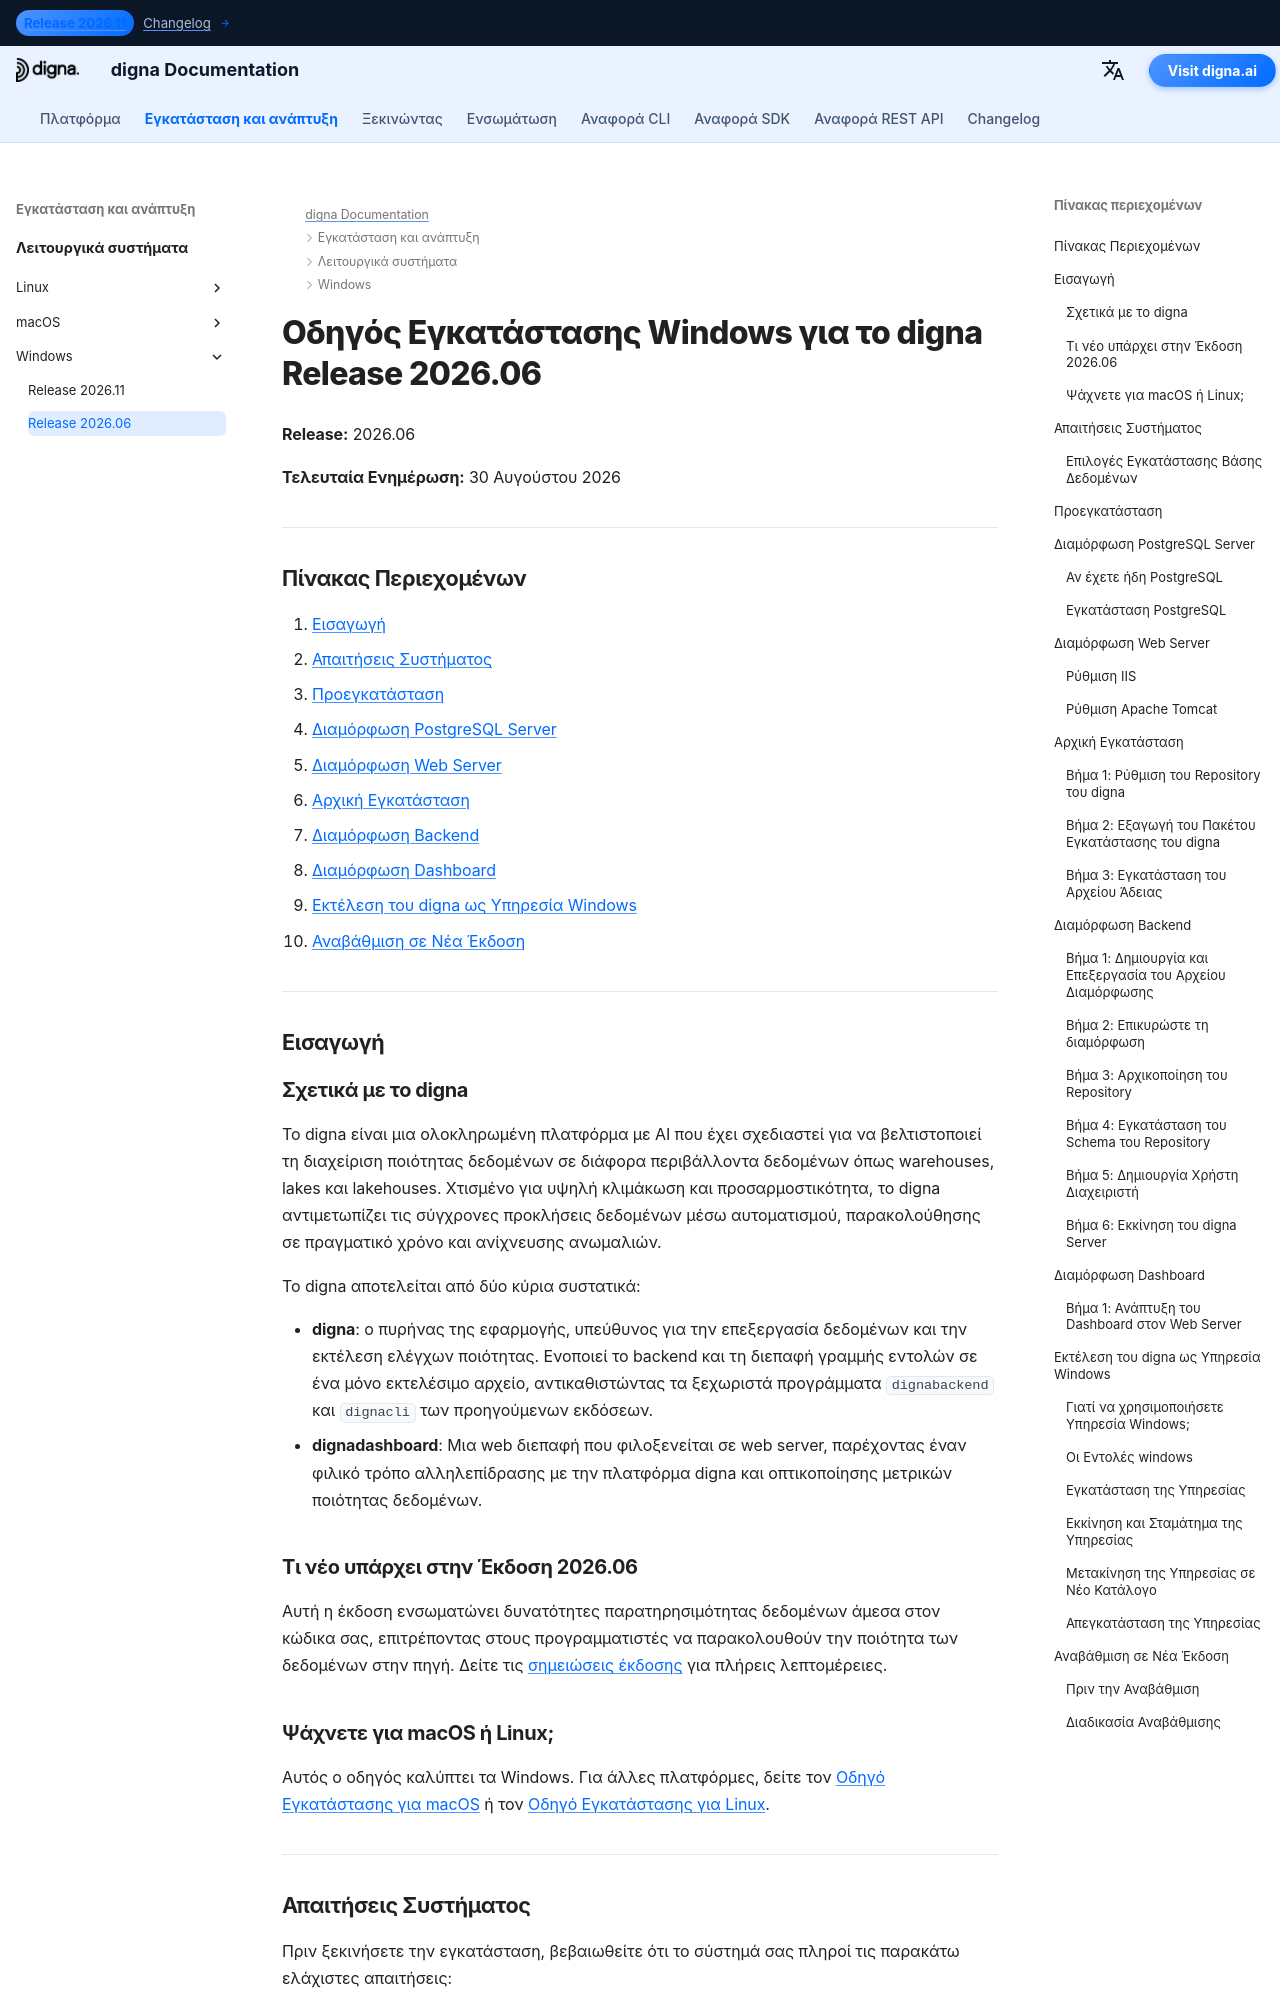

repository: dignaai/digna-docs · page: el/installation_deployment/Windows/Release 2026.06/installation_guide_digna_windows_2026_06/index.html · generator: mkdocs

---
title: Οδηγός Εγκατάστασης Windows – digna Release 2026.06 | Τεκμηρίωση digna
description: Βήμα‑προς‑βήμα οδηγός για την εγκατάσταση του digna Release 2026.06 σε Windows — απαιτήσεις συστήματος, ρύθμιση PostgreSQL, ρύθμιση web server, διαμόρφωση backend και dashboard, εκτέλεση digna ως υπηρεσία Windows και αναβάθμιση σε νέα έκδοση.
keywords: εγκατάσταση digna σε windows, οδηγός ανάπτυξης digna, ρύθμιση digna backend, εγκατάσταση digna dashboard, ρύθμιση postgresql, digna υπηρεσία windows, οδηγός αναβάθμισης digna
image: /assets/logo_square.png
---

# Οδηγός Εγκατάστασης Windows για το digna Release 2026.06

**Release:** 2026.06

**Τελευταία Ενημέρωση:** 30 Αυγούστου 2026


---

## Πίνακας Περιεχομένων

1. [Εισαγωγή](#introduction)
2. [Απαιτήσεις Συστήματος](#system-requirements)
3. [Προεγκατάσταση](#pre-installation-setup)
4. [Διαμόρφωση PostgreSQL Server](#postgresql-server-setup)
5. [Διαμόρφωση Web Server](#web-server-configuration)
6. [Αρχική Εγκατάσταση](#initial-installation)
7. [Διαμόρφωση Backend](#backend-configuration)
8. [Διαμόρφωση Dashboard](#dashboard-configuration)
9. [Εκτέλεση του digna ως Υπηρεσία Windows](#running-digna-as-a-windows-service)
10. [Αναβάθμιση σε Νέα Έκδοση](#upgrading-to-a-new-release)

---

## Εισαγωγή {: #introduction }

### Σχετικά με το digna

Το digna είναι μια ολοκληρωμένη πλατφόρμα με AI που έχει σχεδιαστεί για να βελτιστοποιεί τη διαχείριση ποιότητας δεδομένων σε διάφορα περιβάλλοντα δεδομένων όπως warehouses, lakes και lakehouses. Χτισμένο για υψηλή κλιμάκωση και προσαρμοστικότητα, το digna αντιμετωπίζει τις σύγχρονες προκλήσεις δεδομένων μέσω αυτοματισμού, παρακολούθησης σε πραγματικό χρόνο και ανίχνευσης ανωμαλιών.

Το digna αποτελείται από δύο κύρια συστατικά:

- **digna**: ο πυρήνας της εφαρμογής, υπεύθυνος για την επεξεργασία δεδομένων και την εκτέλεση ελέγχων ποιότητας. Ενοποιεί το backend και τη διεπαφή γραμμής εντολών σε ένα μόνο εκτελέσιμο αρχείο, αντικαθιστώντας τα ξεχωριστά προγράμματα `dignabackend` και `dignacli` των προηγούμενων εκδόσεων.
- **dignadashboard**: Μια web διεπαφή που φιλοξενείται σε web server, παρέχοντας έναν φιλικό τρόπο αλληλεπίδρασης με την πλατφόρμα digna και οπτικοποίησης μετρικών ποιότητας δεδομένων.

### Τι νέο υπάρχει στην Έκδοση 2026.06

Αυτή η έκδοση ενσωματώνει δυνατότητες παρατηρησιμότητας δεδομένων άμεσα στον κώδικα σας, επιτρέποντας στους προγραμματιστές να παρακολουθούν την ποιότητα των δεδομένων στην πηγή. Δείτε τις [σημειώσεις έκδοσης](http://docs.digna.ai/changelog/Release_202606/) για πλήρεις λεπτομέρειες.

### Ψάχνετε για macOS ή Linux;

Αυτός ο οδηγός καλύπτει τα Windows. Για άλλες πλατφόρμες, δείτε τον [Οδηγό Εγκατάστασης για macOS](../../macOS/Release%202026.06/installation_guide_digna_macos_2026_06.md) ή τον [Οδηγό Εγκατάστασης για Linux](../../Linux/Release%202026.06/installation_guide_digna_linux_2026_06.md).

---
